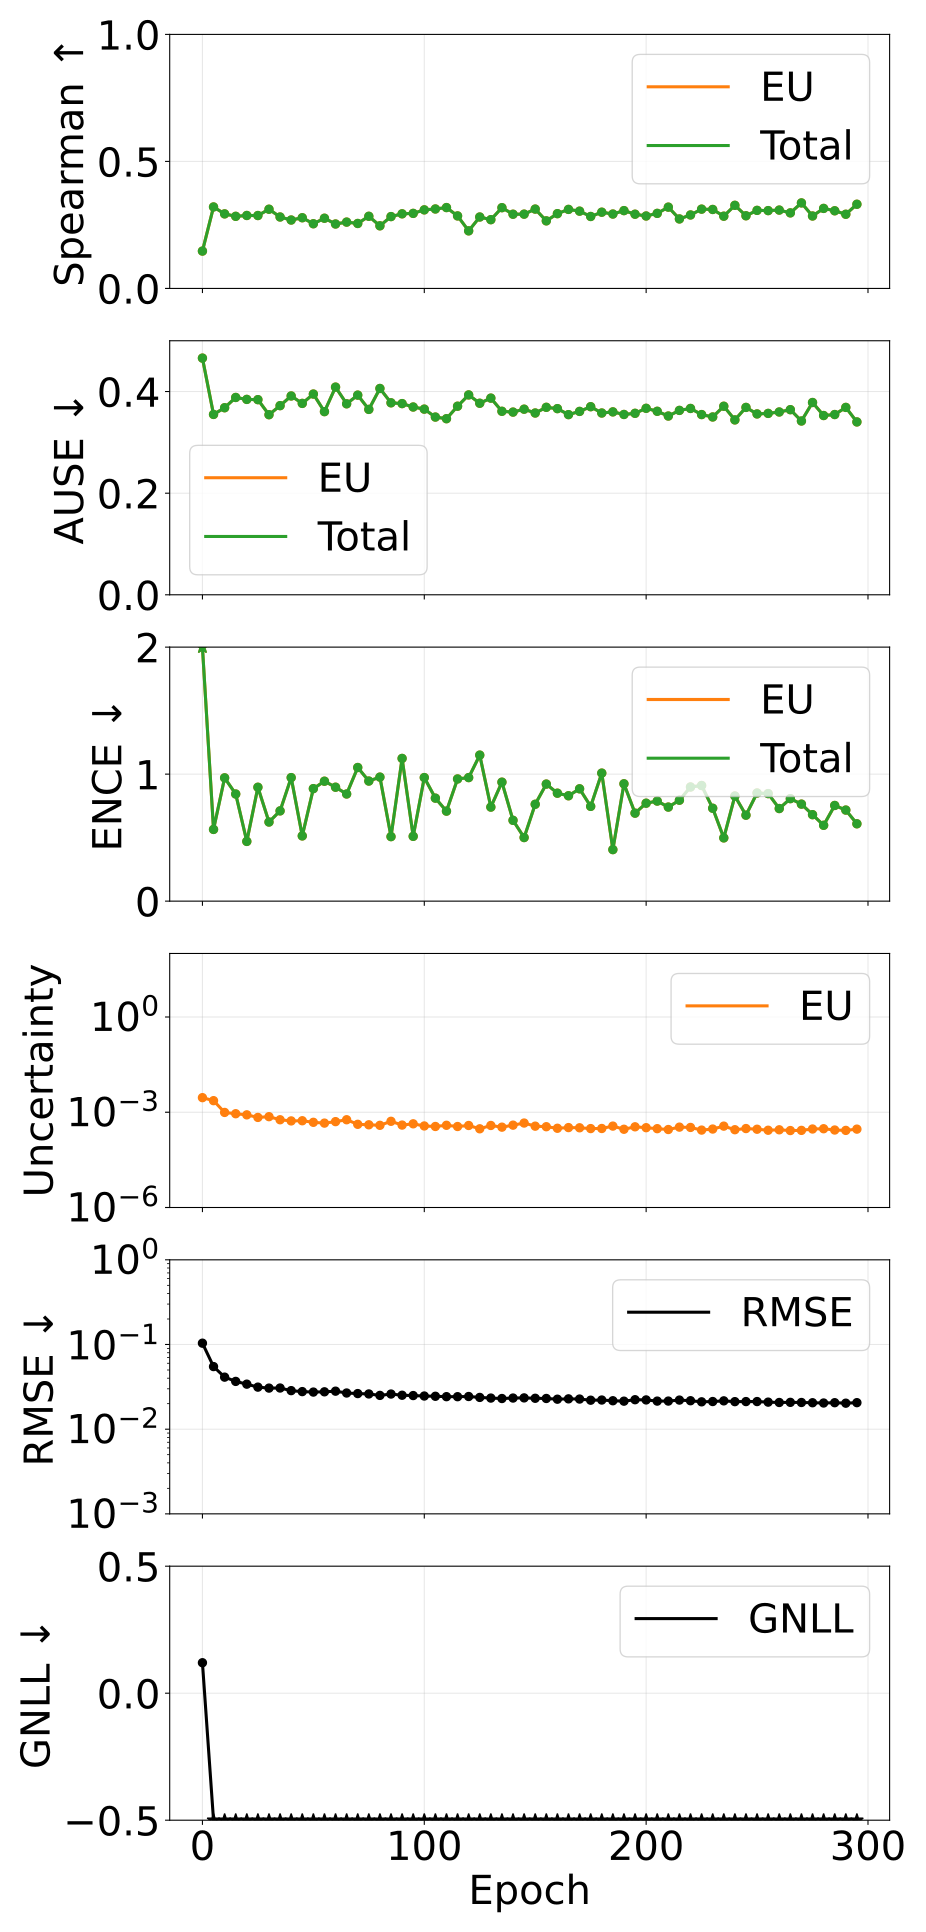

The table this chart was drawn from, first rows:
epoch, pearson_aleatoric, pearson_epistemic, pearson_total, spearman_aleatoric, spearman_epistemic, spearman_total, ause_aleatoric, ause_epistemic, ause_total, ence_aleatoric, ence_epistemic, ence_total, magnitude_aleatoric, magnitude_epistemic, magnitude_total, rmse_e_atom, nll_energy
0, nan, 0.1281, 0.1281, nan, 0.1471, 0.1471, nan, 0.4658, 0.4658, nan, 3.462, 3.462, 0.0, 0.00288, 0.00288, 0.1037, 0.1199
5, nan, 0.3172, 0.3172, nan, 0.3207, 0.3207, nan, 0.355, 0.355, nan, 0.5647, 0.5647, 0.0, 0.002315, 0.002315, 0.05486, -1.601
10, nan, 0.2274, 0.2274, nan, 0.2935, 0.2935, nan, 0.3682, 0.3682, nan, 0.9706, 0.9706, 0.0, 0.000986, 0.000986, 0.04116, -1.787
15, nan, 0.2652, 0.2652, nan, 0.2839, 0.2839, nan, 0.3884, 0.3884, nan, 0.8434, 0.8434, 0.0, 0.0008977, 0.0008977, 0.03666, -1.889
20, nan, 0.1948, 0.1948, nan, 0.2872, 0.2872, nan, 0.3846, 0.3846, nan, 0.4703, 0.4703, 0.0, 0.0008273, 0.0008273, 0.03402, -2.069
25, nan, 0.1835, 0.1835, nan, 0.287, 0.287, nan, 0.3841, 0.3841, nan, 0.8966, 0.8966, 0.0, 0.0006868, 0.0006868, 0.03138, -2.033
30, nan, 0.2486, 0.2486, nan, 0.3118, 0.3118, nan, 0.3544, 0.3544, nan, 0.6228, 0.6228, 0.0, 0.0007251, 0.0007251, 0.03055, -2.151
35, nan, 0.3493, 0.3493, nan, 0.2812, 0.2812, nan, 0.3723, 0.3723, nan, 0.7106, 0.7106, 0.0, 0.0005796, 0.0005796, 0.03062, -2.15
40, nan, 0.2552, 0.2552, nan, 0.2693, 0.2693, nan, 0.3913, 0.3913, nan, 0.9725, 0.9725, 0.0, 0.0005328, 0.0005328, 0.02852, -2.07
45, nan, 0.1903, 0.1903, nan, 0.2783, 0.2783, nan, 0.3767, 0.3767, nan, 0.5135, 0.5135, 0.0, 0.0005395, 0.0005395, 0.02778, -2.263
50, nan, 0.1856, 0.1856, nan, 0.2546, 0.2546, nan, 0.3951, 0.3951, nan, 0.8858, 0.8858, 0.0, 0.0004816, 0.0004816, 0.02743, -2.173
55, nan, 0.3135, 0.3135, nan, 0.2764, 0.2764, nan, 0.3605, 0.3605, nan, 0.9442, 0.9442, 0.0, 0.0004546, 0.0004546, 0.02762, -2.184
60, nan, 0.2366, 0.2366, nan, 0.2536, 0.2536, nan, 0.4088, 0.4088, nan, 0.897, 0.897, 0.0, 0.0005059, 0.0005059, 0.02811, -2.138
65, nan, 0.1785, 0.1785, nan, 0.2611, 0.2611, nan, 0.3759, 0.3759, nan, 0.8436, 0.8436, 0.0, 0.0005801, 0.0005801, 0.02674, -2.214
70, nan, 0.2457, 0.2457, nan, 0.2557, 0.2557, nan, 0.393, 0.393, nan, 1.052, 1.052, 0.0, 0.0004166, 0.0004166, 0.02633, -2.178
75, nan, 0.3546, 0.3546, nan, 0.284, 0.284, nan, 0.3649, 0.3649, nan, 0.9455, 0.9455, 0.0, 0.0004023, 0.0004023, 0.02606, -2.229
80, nan, 0.1924, 0.1924, nan, 0.2465, 0.2465, nan, 0.4061, 0.4061, nan, 0.9765, 0.9765, 0.0, 0.0003874, 0.0003874, 0.02505, -2.211
85, nan, 0.4067, 0.4067, nan, 0.2828, 0.2828, nan, 0.3779, 0.3779, nan, 0.5079, 0.5079, 0.0, 0.0005183, 0.0005183, 0.026, -2.352
90, nan, 0.2806, 0.2806, nan, 0.2937, 0.2937, nan, 0.3763, 0.3763, nan, 1.124, 1.124, 0.0, 0.000394, 0.000394, 0.02517, -2.21
95, nan, 0.4064, 0.4064, nan, 0.2954, 0.2954, nan, 0.3696, 0.3696, nan, 0.5102, 0.5102, 0.0, 0.0004317, 0.0004317, 0.02494, -2.401
100, nan, 0.3134, 0.3134, nan, 0.3093, 0.3093, nan, 0.3654, 0.3654, nan, 0.9729, 0.9729, 0.0, 0.0003696, 0.0003696, 0.02464, -2.283
105, nan, 0.3609, 0.3609, nan, 0.3128, 0.3128, nan, 0.3498, 0.3498, nan, 0.8109, 0.8109, 0.0, 0.0003561, 0.0003561, 0.02447, -2.366
110, nan, 0.3465, 0.3465, nan, 0.3183, 0.3183, nan, 0.3466, 0.3466, nan, 0.7087, 0.7087, 0.0, 0.000388, 0.000388, 0.0242, -2.395
115, nan, 0.2493, 0.2493, nan, 0.2855, 0.2855, nan, 0.3712, 0.3712, nan, 0.962, 0.962, 0.0, 0.0003553, 0.0003553, 0.02419, -2.303
120, nan, 0.2343, 0.2343, nan, 0.2267, 0.2267, nan, 0.3934, 0.3934, nan, 0.9727, 0.9727, 0.0, 0.0003827, 0.0003827, 0.02431, -2.258
125, nan, 0.3272, 0.3272, nan, 0.2812, 0.2812, nan, 0.377, 0.377, nan, 1.15, 1.15, 0.0, 0.0003008, 0.0003008, 0.02371, -2.283
130, nan, 0.2376, 0.2376, nan, 0.2707, 0.2707, nan, 0.3871, 0.3871, nan, 0.7404, 0.7404, 0.0, 0.000383, 0.000383, 0.0233, -2.371
135, nan, 0.2645, 0.2645, nan, 0.3179, 0.3179, nan, 0.3612, 0.3612, nan, 0.9367, 0.9367, 0.0, 0.000339, 0.000339, 0.02302, -2.354
140, nan, 0.2425, 0.2425, nan, 0.2921, 0.2921, nan, 0.3596, 0.3596, nan, 0.6362, 0.6362, 0.0, 0.0003919, 0.0003919, 0.02332, -2.427
145, nan, 0.3062, 0.3062, nan, 0.2924, 0.2924, nan, 0.3653, 0.3653, nan, 0.5007, 0.5007, 0.0, 0.0004566, 0.0004566, 0.02341, -2.431
150, nan, 0.277, 0.277, nan, 0.3123, 0.3123, nan, 0.3578, 0.3578, nan, 0.7627, 0.7627, 0.0, 0.0003645, 0.0003645, 0.02317, -2.4
155, nan, 0.2412, 0.2412, nan, 0.266, 0.266, nan, 0.369, 0.369, nan, 0.9216, 0.9216, 0.0, 0.00035, 0.00035, 0.02305, -2.356
160, nan, 0.3737, 0.3737, nan, 0.2944, 0.2944, nan, 0.3664, 0.3664, nan, 0.8499, 0.8499, 0.0, 0.0003128, 0.0003128, 0.0226, -2.415
165, nan, 0.3259, 0.3259, nan, 0.3111, 0.3111, nan, 0.3546, 0.3546, nan, 0.8296, 0.8296, 0.0, 0.0003285, 0.0003285, 0.02281, -2.409
170, nan, 0.2931, 0.2931, nan, 0.3042, 0.3042, nan, 0.3609, 0.3609, nan, 0.8844, 0.8844, 0.0, 0.0003239, 0.0003239, 0.02269, -2.389
175, nan, 0.3592, 0.3592, nan, 0.2832, 0.2832, nan, 0.3702, 0.3702, nan, 0.7461, 0.7461, 0.0, 0.0003057, 0.0003057, 0.02199, -2.445
180, nan, 0.2194, 0.2194, nan, 0.3001, 0.3001, nan, 0.3578, 0.3578, nan, 1.008, 1.008, 0.0, 0.0003077, 0.0003077, 0.02209, -2.357
185, nan, 0.3062, 0.3062, nan, 0.2928, 0.2928, nan, 0.36, 0.36, nan, 0.4057, 0.4057, 0.0, 0.000366, 0.000366, 0.02166, -2.553
190, nan, 0.3111, 0.3111, nan, 0.3063, 0.3063, nan, 0.3549, 0.3549, nan, 0.9238, 0.9238, 0.0, 0.0002911, 0.0002911, 0.02142, -2.437
195, nan, 0.3505, 0.3505, nan, 0.2922, 0.2922, nan, 0.3572, 0.3572, nan, 0.6928, 0.6928, 0.0, 0.0003477, 0.0003477, 0.02228, -2.466
200, nan, 0.2733, 0.2733, nan, 0.2852, 0.2852, nan, 0.367, 0.367, nan, 0.7711, 0.7711, 0.0, 0.0003261, 0.0003261, 0.02216, -2.448
205, nan, 0.3566, 0.3566, nan, 0.2955, 0.2955, nan, 0.3612, 0.3612, nan, 0.7878, 0.7878, 0.0, 0.0003037, 0.0003037, 0.02145, -2.461
210, nan, 0.3285, 0.3285, nan, 0.32, 0.32, nan, 0.3518, 0.3518, nan, 0.7405, 0.7405, 0.0, 0.0002857, 0.0002857, 0.02147, -2.505
215, nan, 0.3412, 0.3412, nan, 0.2736, 0.2736, nan, 0.3629, 0.3629, nan, 0.7947, 0.7947, 0.0, 0.0003395, 0.0003395, 0.02206, -2.437
220, nan, 0.4582, 0.4582, nan, 0.2892, 0.2892, nan, 0.3668, 0.3668, nan, 0.8987, 0.8987, 0.0, 0.0003321, 0.0003321, 0.02168, -2.409
225, nan, 0.4265, 0.4265, nan, 0.3121, 0.3121, nan, 0.3547, 0.3547, nan, 0.9104, 0.9104, 0.0, 0.000274, 0.000274, 0.02104, -2.466
230, nan, 0.3658, 0.3658, nan, 0.3109, 0.3109, nan, 0.35, 0.35, nan, 0.7314, 0.7314, 0.0, 0.0002956, 0.0002956, 0.02121, -2.513
235, nan, 0.3834, 0.3834, nan, 0.2844, 0.2844, nan, 0.3711, 0.3711, nan, 0.498, 0.498, 0.0, 0.0003651, 0.0003651, 0.0216, -2.521
240, nan, 0.3404, 0.3404, nan, 0.3272, 0.3272, nan, 0.3442, 0.3442, nan, 0.8277, 0.8277, 0.0, 0.0002815, 0.0002815, 0.02114, -2.494
245, nan, 0.3669, 0.3669, nan, 0.286, 0.286, nan, 0.3688, 0.3688, nan, 0.6768, 0.6768, 0.0, 0.0003063, 0.0003063, 0.02118, -2.516
250, nan, 0.4319, 0.4319, nan, 0.3073, 0.3073, nan, 0.356, 0.356, nan, 0.8513, 0.8513, 0.0, 0.0002916, 0.0002916, 0.02119, -2.485
255, nan, 0.4132, 0.4132, nan, 0.3063, 0.3063, nan, 0.357, 0.357, nan, 0.8467, 0.8467, 0.0, 0.000271, 0.000271, 0.02087, -2.502
260, nan, 0.3059, 0.3059, nan, 0.3084, 0.3084, nan, 0.3598, 0.3598, nan, 0.729, 0.729, 0.0, 0.0002799, 0.0002799, 0.02066, -2.531
265, nan, 0.4038, 0.4038, nan, 0.2974, 0.2974, nan, 0.3643, 0.3643, nan, 0.8069, 0.8069, 0.0, 0.000265, 0.000265, 0.02074, -2.511
270, nan, 0.3934, 0.3934, nan, 0.3367, 0.3367, nan, 0.3421, 0.3421, nan, 0.7638, 0.7638, 0.0, 0.0002684, 0.0002684, 0.02066, -2.54
275, nan, 0.355, 0.355, nan, 0.2852, 0.2852, nan, 0.3785, 0.3785, nan, 0.6808, 0.6808, 0.0, 0.0002966, 0.0002966, 0.02052, -2.522
280, nan, 0.331, 0.331, nan, 0.315, 0.315, nan, 0.3528, 0.3528, nan, 0.5972, 0.5972, 0.0, 0.0003023, 0.0003023, 0.02038, -2.582
285, nan, 0.3544, 0.3544, nan, 0.3057, 0.3057, nan, 0.3548, 0.3548, nan, 0.7533, 0.7533, 0.0, 0.0002755, 0.0002755, 0.02054, -2.533
290, nan, 0.2878, 0.2878, nan, 0.292, 0.292, nan, 0.3688, 0.3688, nan, 0.717, 0.717, 0.0, 0.0002681, 0.0002681, 0.02027, -2.554
295, nan, 0.3163, 0.3163, nan, 0.3314, 0.3314, nan, 0.3402, 0.3402, nan, 0.609, 0.609, 0.0, 0.0002938, 0.0002938, 0.02057, -2.577
